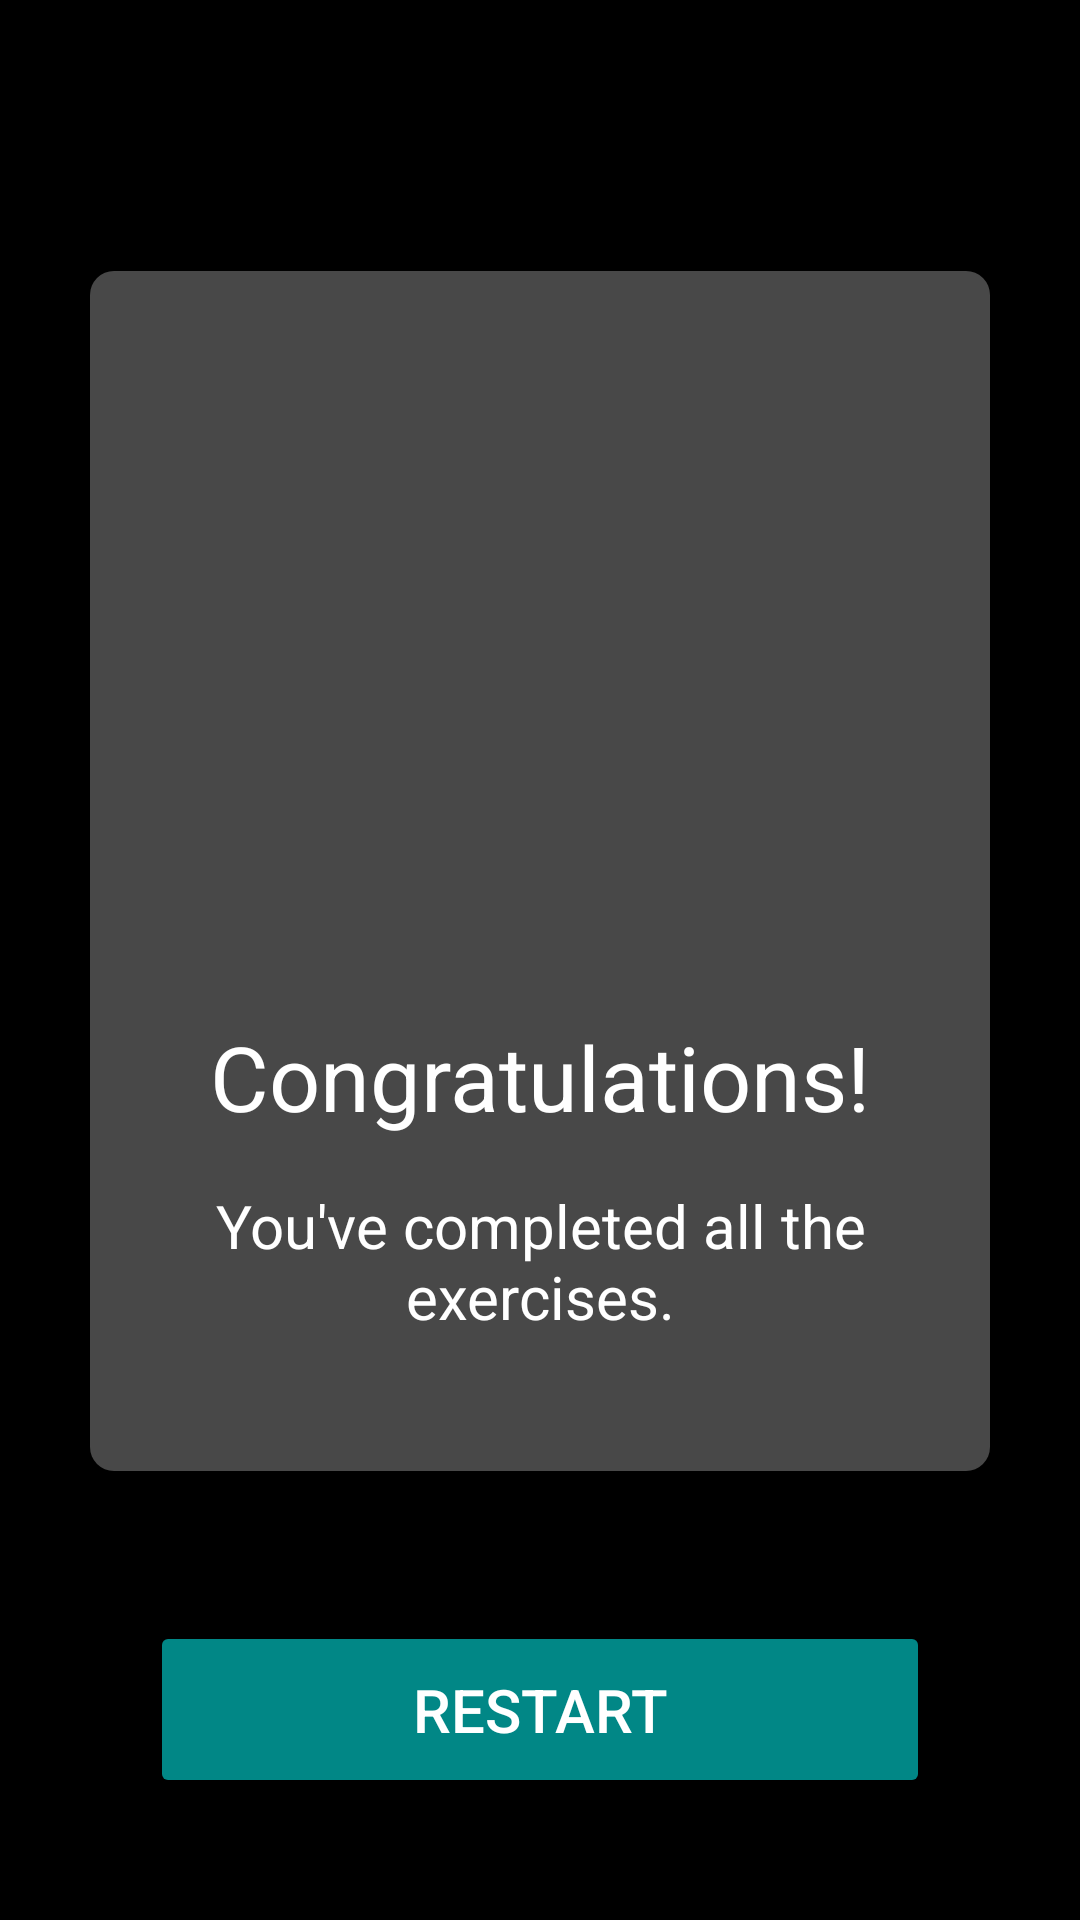

Write the Android layout XML for this screen, with the resource values it uses.
<!-- AndroidManifest.xml: application theme Theme.LetsWorkout -->
<!-- res/layout/activity_result.xml -->
<?xml version="1.0" encoding="utf-8"?>
<LinearLayout xmlns:android="http://schemas.android.com/apk/res/android"
    xmlns:app="http://schemas.android.com/apk/res-auto"
    xmlns:tools="http://schemas.android.com/tools"
    android:layout_width="match_parent"
    android:layout_height="match_parent"
    android:layout_gravity="center"
    android:background="@color/primaryDarkColor"
    android:gravity="center"
    android:orientation="vertical"
    tools:context=".ResultActivity">

    <androidx.cardview.widget.CardView
        android:layout_width="300dp"
        android:layout_height="400dp"
        android:layout_margin="50dp"
        app:cardCornerRadius="8dp"
        android:layout_gravity="center"
        android:backgroundTint="@color/primaryDarkColor"
        style="@style/Widget.Material3.CardView.Elevated">
        <LinearLayout
            android:layout_width="match_parent"
            android:layout_height="match_parent"
            android:orientation="vertical"
            android:gravity="center"
            android:background="@color/secondaryLightColor">
            <ImageView
                android:layout_marginTop="20dp"
                android:layout_marginStart="40dp"
                android:layout_marginEnd="40dp"
                android:layout_width="match_parent"
                android:layout_height="200dp"
                android:src="@drawable/ic_trophy"
                android:scaleType="fitCenter"
                android:contentDescription="@string/image" />
            <TextView
                android:id="@+id/tv_congratulate"
                android:layout_width="match_parent"
                android:layout_height="wrap_content"
                android:gravity="center"
                android:textSize="30sp"
                android:textColor="@color/white"
                android:layout_marginStart="16dp"
                android:layout_marginEnd="16dp"
                android:text="@string/congratulations" />
            <TextView
                android:id="@+id/tv_score"
                android:layout_width="match_parent"
                android:layout_height="wrap_content"
                android:gravity="center"
                android:textColor="@color/white"
                android:layout_margin="16dp"
                android:textSize="20sp"
                android:text="@string/you_ve_successfully_completed_all_the_exercises" />
        </LinearLayout>
    </androidx.cardview.widget.CardView>
    <Button
        android:id="@+id/btn_restart"
        android:layout_width="match_parent"
        android:layout_height="wrap_content"
        android:layout_marginStart="50dp"
        android:layout_marginEnd="50dp"
        android:padding="16dp"
        android:backgroundTint="@color/teal_700"
        android:text="@string/restart"
        android:textSize="20sp"/>

</LinearLayout>
<!-- resources referenced by this layout -->
<resources>
  <color name="primaryDarkColor">#000000</color>
  <color name="secondaryLightColor">#484848</color>
  <color name="teal_700">#FF018786</color>
  <color name="white">#FFFFFFFF</color>
  <string name="congratulations">Congratulations!</string>
  <string name="image">Trophy image</string>
  <string name="restart">Restart</string>
  <string name="you_ve_successfully_completed_all_the_exercises">You\'ve completed all the exercises.</string>
  <style name="Theme.LetsWorkout" parent="Theme.MaterialComponents.DayNight.NoActionBar">
          
          <item name="colorPrimary">@color/teal_700</item>
          <item name="colorPrimaryVariant">@color/primaryDarkColor</item>
          <item name="colorOnPrimary">@color/white</item>
          <item name="android:textColorPrimary">@color/white</item>
          
          <item name="colorSecondary">@color/secondaryColor</item>
          <item name="colorSecondaryVariant">@color/secondaryDarkColor</item>
          <item name="colorOnSecondary">@color/white</item>
          <item name="android:textColorSecondary">@color/white</item>
          
          <item name="android:statusBarColor">?attr/colorPrimaryVariant</item>
          
      </style>
  <color name="secondaryColor">#212121</color>
  <color name="secondaryDarkColor">#000000</color>
</resources>
